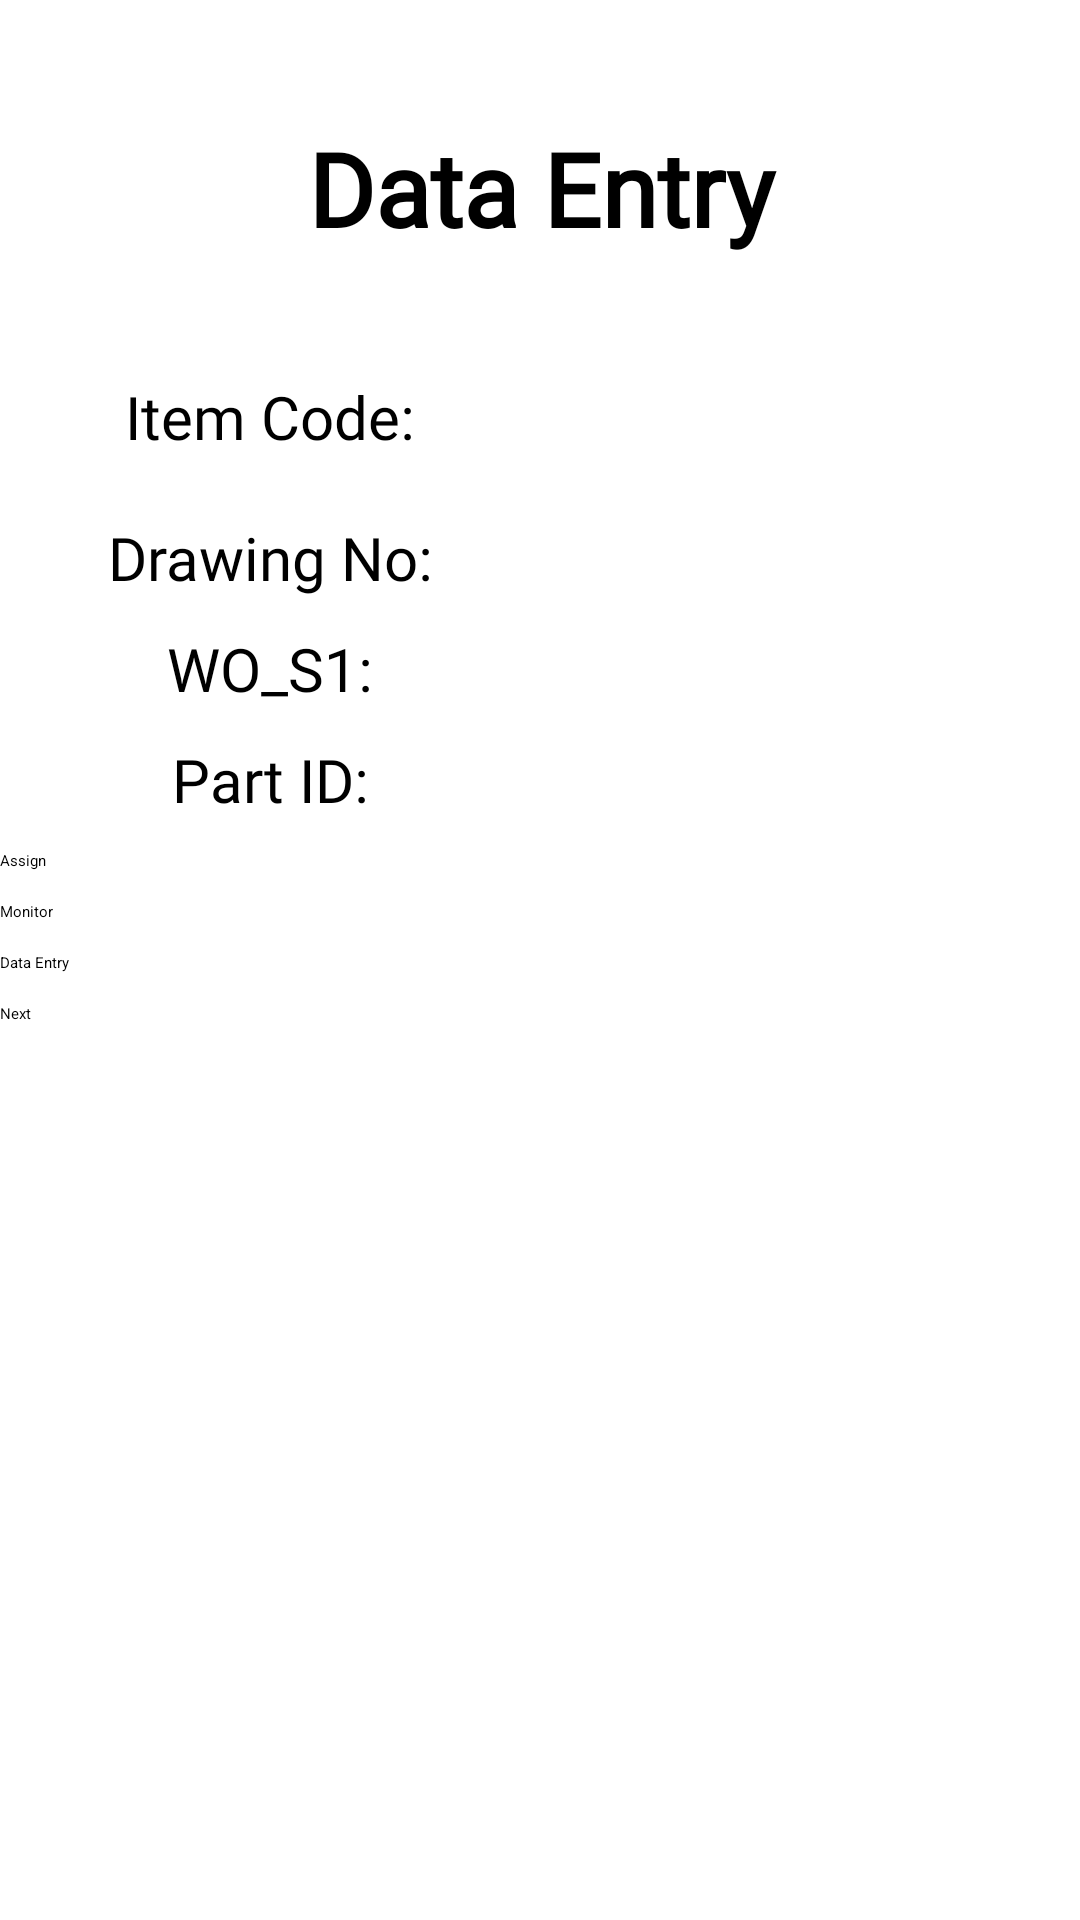

Write the Android layout XML for this screen, with the resource values it uses.
<!-- AndroidManifest.xml: application theme Theme.CUMI -->
<!-- res/layout/activity_profile_cutting2.xml -->
<?xml version="1.0" encoding="utf-8"?>
<LinearLayout xmlns:android="http://schemas.android.com/apk/res/android"
    xmlns:app="http://schemas.android.com/apk/res-auto"
    xmlns:tools="http://schemas.android.com/tools"
    android:layout_width="match_parent"
    android:layout_height="match_parent"
    android:orientation="vertical"
    tools:context=".profile_cutting2">


    <TextView
        android:id="@+id/textView5"
        android:layout_width="match_parent"
        android:layout_height="wrap_content"
        android:layout_marginTop="40dp"
        android:layout_marginBottom="40dp"
        android:fontFamily="@font/comfortaa"
        android:gravity="center"
        android:text="Data Entry"
        android:textColor="@color/black"
        android:textSize="34sp"
        android:textStyle="bold" />

    <LinearLayout
        android:layout_width="match_parent"
        android:layout_height="wrap_content"
        android:orientation="horizontal">

        <TextView
            android:id="@+id/para"
            android:layout_width="0dp"
            android:layout_height="wrap_content"
            android:layout_weight="1"
            android:fontFamily="@font/comfortaa"
            android:gravity="center"
            android:text="Item Code:"
            android:textSize="20dp" />

        <EditText
            android:layout_width="0dp"
            android:layout_height="wrap_content"
            android:layout_weight="1"
            android:fontFamily="@font/comfortaa" />

    </LinearLayout>
    <LinearLayout
        android:layout_width="match_parent"
        android:layout_height="wrap_content"
        android:layout_marginTop="20dp"
        android:orientation="horizontal">

        <TextView
            android:layout_width="0dp"
            android:layout_height="wrap_content"
            android:layout_weight="1"
            android:fontFamily="@font/comfortaa"
            android:gravity="center"
            android:text="Drawing No:"
            android:textSize="20dp" />


        <EditText
            android:layout_width="0dp"
            android:layout_height="wrap_content"
            android:layout_weight="1"
            android:fontFamily="@font/comfortaa" />
    </LinearLayout>


    <LinearLayout
        android:layout_width="match_parent"
        android:layout_height="wrap_content"
        android:layout_marginTop="10dp"
        android:orientation="horizontal">

        <TextView
            android:layout_width="0dp"
            android:layout_height="wrap_content"
            android:layout_weight="1"
            android:fontFamily="@font/comfortaa"
            android:gravity="center"
            android:text="WO_S1:"
            android:textSize="20dp" />


        <EditText
            android:layout_width="0dp"
            android:layout_height="wrap_content"
            android:layout_weight="1"
            android:fontFamily="@font/comfortaa" />
    </LinearLayout>


    <LinearLayout
        android:layout_width="match_parent"
        android:layout_height="wrap_content"
        android:layout_marginTop="10dp"
        android:orientation="horizontal">

        <TextView
            android:layout_width="0dp"
            android:layout_height="wrap_content"
            android:layout_weight="1"
            android:fontFamily="@font/comfortaa"
            android:gravity="center"
            android:text="Part ID:"
            android:textSize="20dp" />


        <EditText
            android:layout_width="0dp"
            android:layout_height="wrap_content"
            android:layout_weight="1"
            android:fontFamily="@font/comfortaa" />
    </LinearLayout>


    <LinearLayout
        android:layout_width="match_parent"
        android:layout_height="wrap_content"
        android:layout_marginTop="10dp"
        android:orientation="horizontal">
        <Button
            android:layout_width="0dp"
            android:layout_height="wrap_content"
            android:layout_weight="1"
            android:text="Assign" />
    </LinearLayout>

    <LinearLayout
        android:layout_width="match_parent"
        android:layout_height="wrap_content"
        android:layout_marginTop="10dp"
        android:orientation="horizontal">
        <Button
            android:layout_width="0dp"
            android:layout_height="wrap_content"
            android:layout_weight="1"
            android:text="Monitor" />
    </LinearLayout>

    <LinearLayout
        android:layout_width="match_parent"
        android:layout_height="wrap_content"
        android:layout_marginTop="10dp"
        android:orientation="horizontal">
        <Button
            android:layout_width="0dp"
            android:layout_height="wrap_content"
            android:layout_weight="1"
            android:text="Data Entry" />
    </LinearLayout>

    <LinearLayout
        android:layout_width="match_parent"
        android:layout_height="wrap_content"
        android:layout_marginTop="10dp"
        android:orientation="horizontal">
        <Button
            android:layout_width="0dp"
            android:layout_height="60dp"
            android:layout_weight="1"
            android:text="Next" />
    </LinearLayout>

</LinearLayout>
<!-- resources referenced by this layout -->
<resources>

  <!-- not gathered from this repository: default colours our renderer supplied (Android Studio template values) -->
  <color name="black">#FF000000</color>
</resources>
